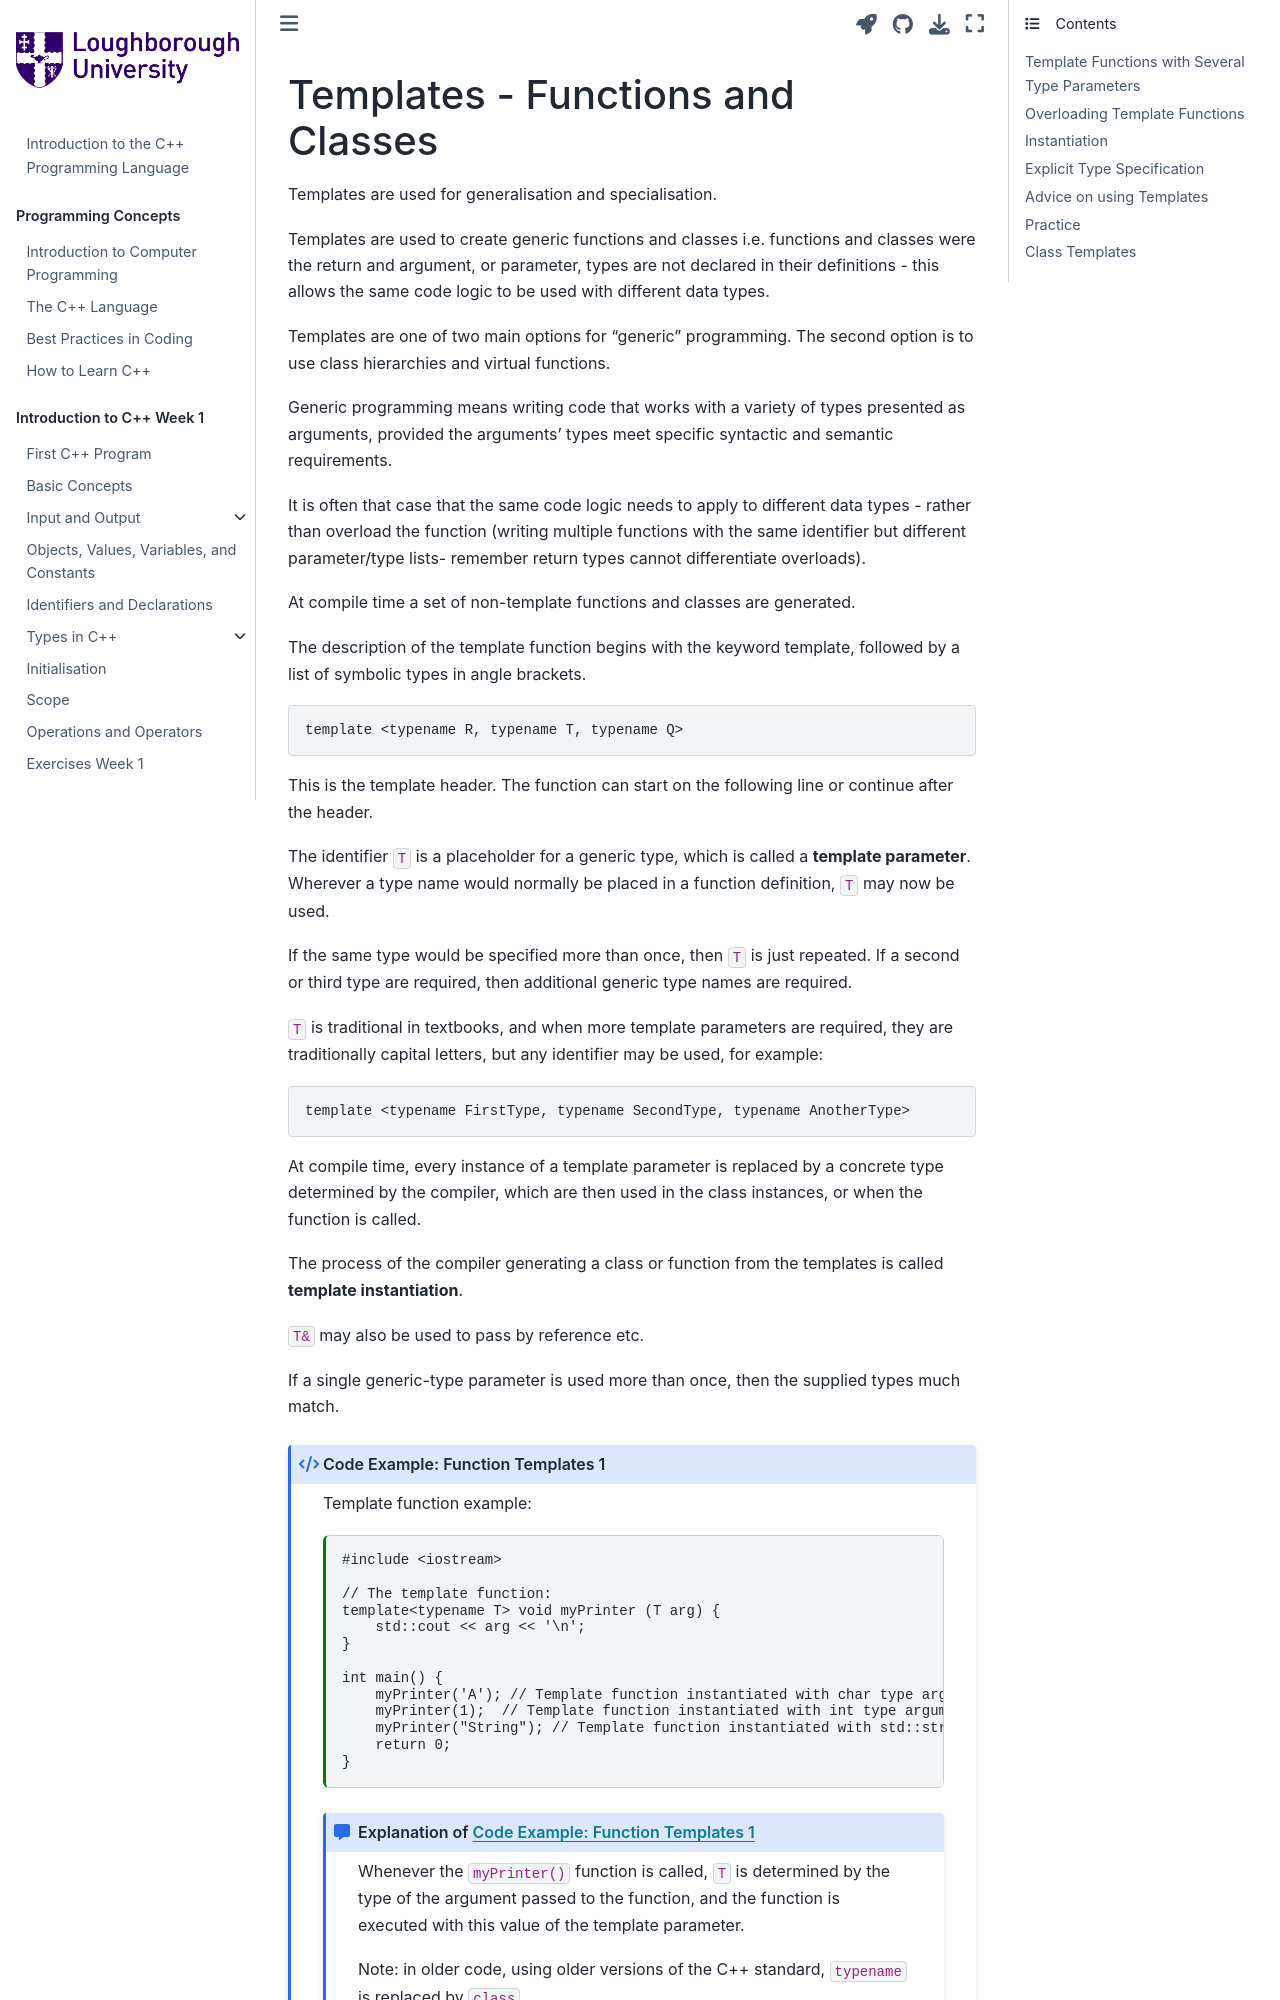

repository: PeterMarshall29/book1 · page: jupyternotebooks/templates.html · generator: jekyll

---
jupytext:
  formats: md:myst
  text_representation:
    extension: .md
    format_name: myst
kernelspec:
  display_name: C++ 20
  language: c++
  name: cpp20
---
(templates)=
# Templates - Functions and Classes
Templates are used for generalisation and specialisation. 

Templates are used to create generic functions and classes i.e. functions and classes were the return and argument, or parameter, types are not declared in their definitions - this allows the same code logic to be used with different data types.

Templates are one of two main options for "generic" programming. The second option is to use class hierarchies and virtual functions.

Generic programming means writing code that works with a variety of types presented as arguments, provided the arguments’ types meet specific syntactic and semantic requirements. 

It is often that case that the same code logic needs to apply to different data types - rather than overload the function (writing multiple functions with the same identifier but different parameter/type lists- remember return types cannot differentiate overloads). 

At compile time a set of non-template functions and classes are generated.

The description of the template function begins with the keyword template, followed by a list of symbolic types in angle brackets. 
```{code-block} cpp
template <typename R, typename T, typename Q>
```
This is the template header. The function can start on the following line or continue after the header.

The identifier `T` is a placeholder for a generic type, which is called a **template parameter**.  Wherever a type name would normally be placed in a function definition, `T` may now be used. 

If the same type would be specified more than once, then `T` is just repeated. If a second or third type are required, then additional generic type names are required.

`T` is traditional in textbooks, and when more template parameters are required, they are traditionally capital letters, but any identifier may be used, for example:

```{code-block} cpp
template <typename FirstType, typename SecondType, typename AnotherType>
```
At compile time, every instance of a template parameter is replaced by a concrete type determined by the compiler, which are then used in the class instances, or when the function is called. 

The process of the compiler generating a class or function from the templates is called **template instantiation**.

`T&` may also be used to pass by reference etc.

If a single generic-type parameter is used more than once, then the supplied types much match.

``````{code_example-start} Function Templates 1
:label: exampleAC1
:class: dropdown
:nonumber:
``````
Template function example:
`````{code-cell} c++
:linenos:
:tags: [remove-output, skip-execution]
#include <iostream> 

// The template function: 
template<typename T> void myPrinter (T arg) {
    std::cout << arg << '\n';
}

int main() {
    myPrinter('A'); // Template function instantiated with char type argument 
    myPrinter(1);  // Template function instantiated with int type argument 
    myPrinter("String"); // Template function instantiated with std::string type argument 
    return 0;
}
`````
